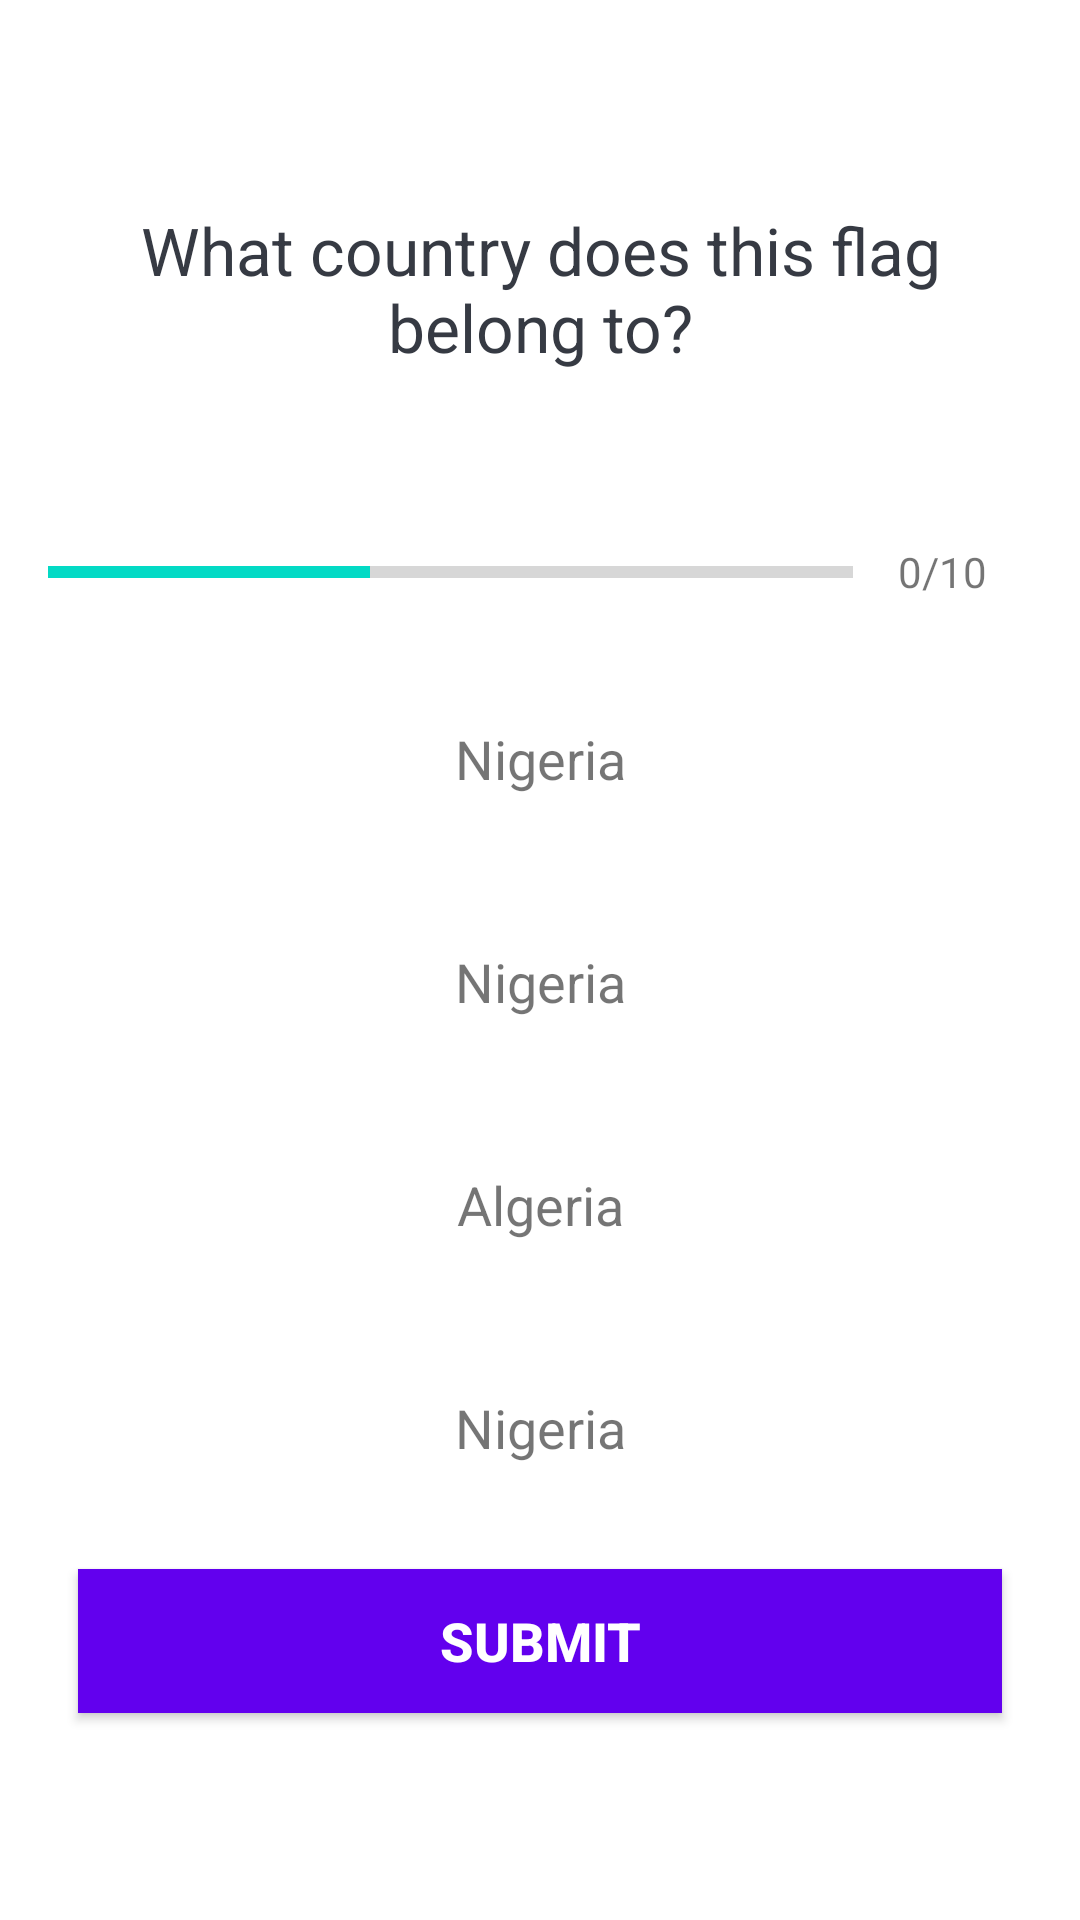

Reconstruct the res/layout file that produces this screen, plus the resources it refers to.
<!-- AndroidManifest.xml: application theme Theme.SimpleQuizApp -->
<!-- res/layout/activity_quiz_questions.xml -->
<?xml version="1.0" encoding="utf-8"?>
<ScrollView xmlns:android="http://schemas.android.com/apk/res/android"
    xmlns:app="http://schemas.android.com/apk/res-auto"
    xmlns:tools="http://schemas.android.com/tools"
    android:layout_width="match_parent"
    android:layout_height="match_parent"
    android:fillViewport="true"
    tools:context=".QuizQuestionsActivity">

    <LinearLayout
        android:layout_width="match_parent"
        android:layout_height="wrap_content"
        android:gravity="center"
        android:orientation="vertical"
        android:padding="16dp">

        <TextView
            android:id="@+id/tv_question"
            android:layout_margin="10dp"
            android:gravity="center"
            android:textSize="22sp"
            android:textColor="#363A43"
            android:text="What country does this flag belong to?"
            android:layout_width="match_parent"
            android:layout_height="wrap_content"/>

        <ImageView
            android:id="@+id/iv_image_flag"
            android:layout_marginTop="16dp"
            android:contentDescription="Quiz Image"
            android:src="@drawable/ic_flag_of_argentina"
            android:layout_width="wrap_content"
            android:layout_height="wrap_content"/>

       <LinearLayout
           android:layout_width="match_parent"
           android:layout_height="wrap_content"
           android:gravity="center_vertical"
           android:orientation="horizontal"
           android:layout_marginTop="16dp">

           <ProgressBar
               android:id="@+id/progress_bar"
               android:layout_width="0dp"
               android:layout_height="wrap_content"
               android:layout_weight="1"
               android:indeterminate="false"
               style="@style/Widget.AppCompat.ProgressBar.Horizontal"
               android:max="10"
               android:minHeight="50dp"
               android:progress="4"/>

           <TextView
               android:id="@+id/tv_progress"
               android:layout_width="wrap_content"
               android:layout_height="wrap_content"
               android:padding="15dp"
               android:textSize="14sp"
               android:text="0/10"
               android:gravity="center"/>

       </LinearLayout>

        <TextView
            android:id="@+id/tv_option_one"
            android:layout_margin="10dp"
            android:gravity="center"
            android:padding="15dp"
            android:textSize="18dp"
            android:background="@drawable/default_option_border_bg"
            android:text="Nigeria"
            android:layout_width="match_parent"
            android:layout_height="wrap_content"/>

        <TextView
            android:id="@+id/tv_option_two"
            android:layout_margin="10dp"
            android:gravity="center"
            android:padding="15dp"
            android:textSize="18dp"
            android:background="@drawable/default_option_border_bg"
            android:text="Nigeria"
            android:layout_width="match_parent"
            android:layout_height="wrap_content"/>

        <TextView
            android:id="@+id/tv_option_three"
            android:layout_margin="10dp"
            android:gravity="center"
            android:padding="15dp"
            android:textSize="18dp"
            android:background="@drawable/default_option_border_bg"
            android:text="Algeria"
            android:layout_width="match_parent"
            android:layout_height="wrap_content"/>

        <TextView
            android:id="@+id/tv_option_four"
            android:layout_margin="10dp"
            android:gravity="center"
            android:padding="15dp"
            android:textSize="18dp"
            android:background="@drawable/default_option_border_bg"
            android:text="Nigeria"
            android:layout_width="match_parent"
            android:layout_height="wrap_content"/>

        <Button
            android:id="@+id/btn_submit"
            android:layout_width="match_parent"
            android:layout_height="wrap_content"
            android:background="@color/design_default_color_primary"
            android:layout_margin="10dp"
            android:textStyle="bold"
            android:textColor="@color/white"
            android:textSize="18sp"
            android:text="Submit"/>




    </LinearLayout>

</ScrollView>
<!-- resources referenced by this layout -->
<resources>
  <style name="Theme.SimpleQuizApp" parent="Theme.MaterialComponents.DayNight.NoActionBar">
          
          <item name="colorPrimary">@color/purple_500</item>
          <item name="colorPrimaryVariant">@color/purple_700</item>
          <item name="colorOnPrimary">@color/white</item>
          
          <item name="colorSecondary">@color/teal_200</item>
          <item name="colorSecondaryVariant">@color/teal_700</item>
          <item name="colorOnSecondary">@color/black</item>
          
          <item name="android:statusBarColor" tools:targetApi="l">?attr/colorPrimaryVariant</item>
          
          
          <item name="android:windowFullscreen">true</item>
      </style>
  <!-- not gathered from this repository: default colours our renderer supplied (Android Studio template values) -->
  <color name="purple_500">#FF6200EE</color>
  <color name="purple_700">#FF3700B3</color>
  <color name="teal_200">#FF03DAC5</color>
  <color name="teal_700">#FF018786</color>
  <color name="black">#FF000000</color>
  <color name="white">#FFFFFFFF</color>
</resources>
